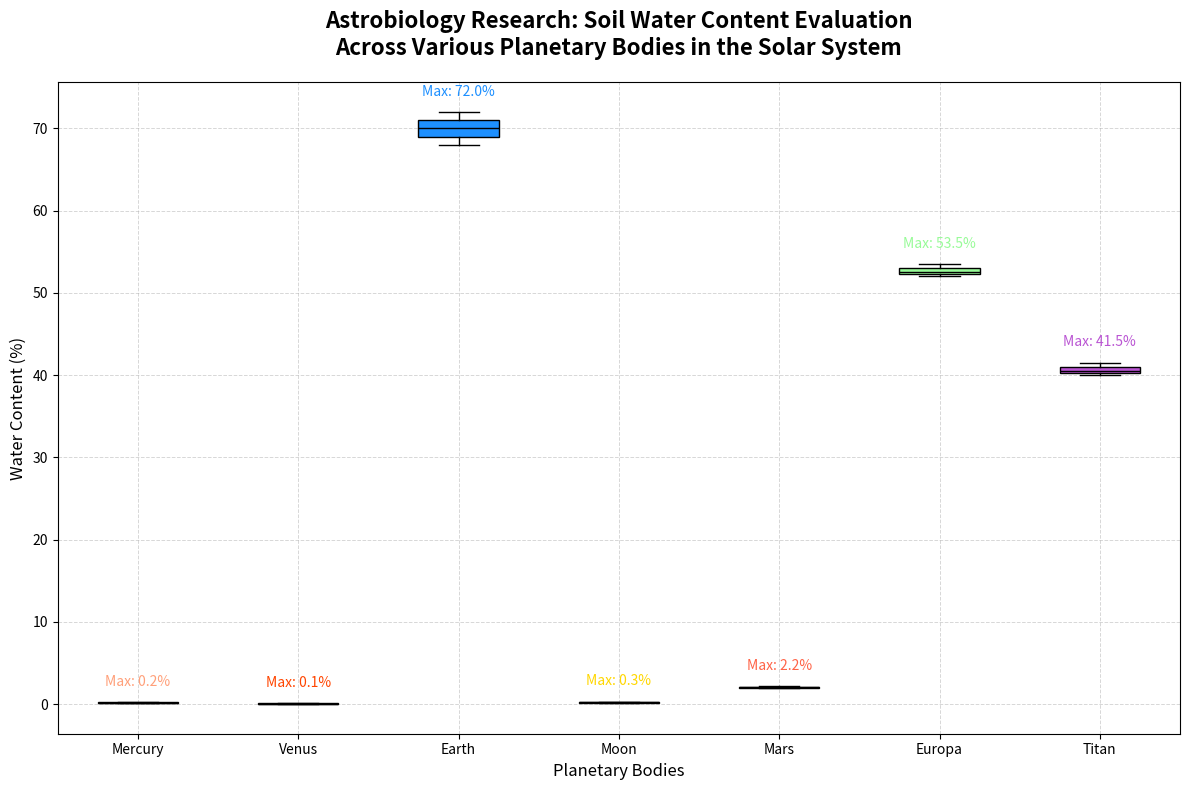

This figure's Python source:
import matplotlib.pyplot as plt
import numpy as np

# Backstory: Interdisciplinary Astrobiology Research Group conducted a survey to study the water content in soil samples 
# collected from different planetary bodies in our solar system. The aim was to identify areas with the highest potential 
# for supporting life.

# Planetary bodies
planets = ['Mercury', 'Venus', 'Earth', 'Moon', 'Mars', 'Europa', 'Titan']

# Artificial water content data (in percentage)
water_content_data = [
    [0.1, 0.1, 0.2, 0.2, 0.1],          # Mercury
    [0.0, 0.0, 0.1, 0.1, 0.0],          # Venus
    [70.0, 68.0, 72.0, 71.0, 69.0],     # Earth
    [0.1, 0.2, 0.1, 0.3, 0.2],          # Moon
    [2.0, 2.1, 2.2, 2.0, 2.1],          # Mars
    [52.5, 53.0, 52.0, 53.5, 52.3],     # Europa
    [40.0, 41.0, 40.5, 41.5, 40.3]      # Titan
]

# Create a figure and axis
fig, ax = plt.subplots(figsize=(12, 8))

# Plot the vertical box plot
box = ax.boxplot(water_content_data, patch_artist=True, notch=False, vert=True, labels=planets)

# Customize box colors
colors = ['#FFA07A', '#FF4500', '#1E90FF', '#FFD700', '#FF6347', '#98FB98', '#BA55D3']
for patch, color in zip(box['boxes'], colors):
    patch.set_facecolor(color)

# Adding median line color
plt.setp(box['medians'], color='black')

# Set title and labels
ax.set_title("Astrobiology Research: Soil Water Content Evaluation\nAcross Various Planetary Bodies in the Solar System", 
             fontsize=16, fontweight='bold', pad=20)
ax.set_xlabel("Planetary Bodies", fontsize=12)
ax.set_ylabel("Water Content (%)", fontsize=12)

# Enhance gridlines for readability
ax.grid(True, linestyle='--', alpha=0.5, which='both', linewidth=0.7)

# Annotate with additional information
for i, planet in enumerate(planets):
    max_val = max(water_content_data[i])
    ax.text(i + 1, max_val + 2, f'Max: {max_val:.1f}%', ha='center', fontsize=10, color=colors[i])

# Automatically adjust layout
plt.tight_layout()

# Show the plot
plt.show()
